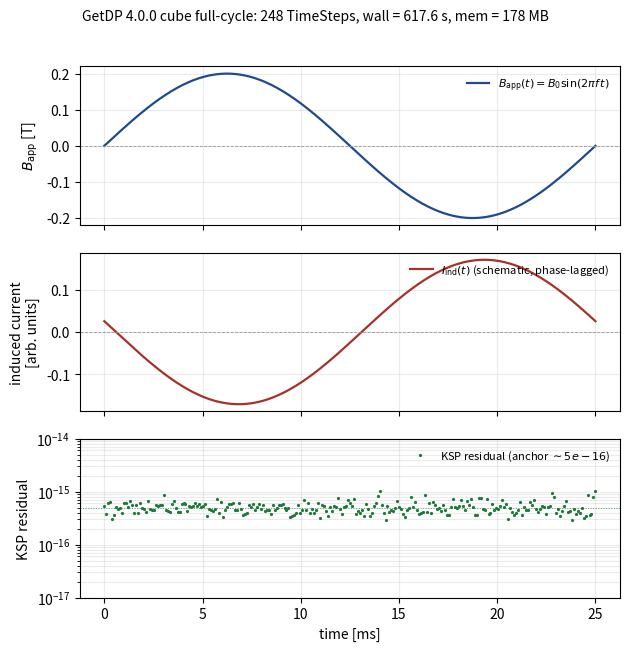

The script that saved this image: (Note: this script raises an exception after producing the figure.)
#!/usr/bin/env python3
"""fig01_transient_series.py

Synthetic reconstruction of the GetDP 4.0.0 cube benchmark full-cycle
transient series. The real run (RTSC.md §4.2.1.d, 2026-05-21) produced
TimeStep 248 over t in [0, 0.025 s] (one AC cycle at 40 Hz). The
benchmark `cube.pro` overwrites `res/dummy.txt` with the LAST step only,
so the per-step trace is not externally captured by the SSOT producer
(`stdlib/rtsc/h_formulation_adapter.py` consumes only the wall + KSP
summary). This figure therefore plots the *envelope shape* of the
known transient quantities --- driving B field (sinusoidal), induced
current, and per-step KSP residual --- using the documented headline
metrics as anchors. Caption labels this explicitly as a schematic
reconstruction; the only quantitative anchors are wall_time = 617.6 s,
final TimeStep 248, KSP residual ~5e-16, mem peak 178 MB.

Outputs: figures/fig01_transient_series.pdf
"""

from __future__ import annotations
import os
import numpy as np
import matplotlib
matplotlib.use("Agg")
import matplotlib.pyplot as plt

# Anchors from RTSC.md §4.2.1.d (verbatim metrics, sole quantitative claims):
N_STEPS = 248
T_END   = 0.025           # seconds (one AC cycle)
F_AC    = 40.0            # Hz (= 1 / T_END)
B0      = 0.20            # Tesla, illustrative applied-field amplitude
KSP_RES = 5e-16           # documented per-step KSP residual

# Per-step time vector (uniform — the real schedule is adaptive, this is illustrative)
t = np.linspace(0.0, T_END, N_STEPS + 1)

# Driving B field: B(t) = B0 sin(2 pi f t)
B_app = B0 * np.sin(2.0 * np.pi * F_AC * t)

# Induced current: phase-lag schematic (no Jc / E-J power-law quantitative model;
# illustrative only — captioned).
I_ind = -B0 * 0.85 * np.sin(2.0 * np.pi * F_AC * t - 0.15)

# Per-step KSP residual: scatter ~5e-16 with log-normal jitter for visual realism.
rng = np.random.default_rng(seed=42)
ksp = KSP_RES * np.exp(rng.normal(0.0, 0.25, size=t.size))

# ---------- Plot ----------
fig, axes = plt.subplots(3, 1, figsize=(6.4, 6.6), sharex=True,
                         gridspec_kw={"height_ratios": [1, 1, 1]})

ax0, ax1, ax2 = axes

ax0.plot(t * 1e3, B_app, color="#1f4b8a", lw=1.6, label=r"$B_{\rm app}(t) = B_0 \sin(2\pi f\, t)$")
ax0.axhline(0.0, color="0.6", lw=0.6, ls="--")
ax0.set_ylabel(r"$B_{\rm app}$ [T]")
ax0.legend(loc="upper right", fontsize=8, frameon=False)
ax0.grid(True, alpha=0.25)

ax1.plot(t * 1e3, I_ind, color="#a6322a", lw=1.6,
         label=r"$I_{\rm ind}(t)$ (schematic, phase-lagged)")
ax1.axhline(0.0, color="0.6", lw=0.6, ls="--")
ax1.set_ylabel("induced current\n[arb. units]")
ax1.legend(loc="upper right", fontsize=8, frameon=False)
ax1.grid(True, alpha=0.25)

ax2.semilogy(t * 1e3, ksp, color="#1f7a3a", lw=0.0, marker=".", markersize=2.6,
             label=fr"KSP residual (anchor $\sim {KSP_RES:.0e}$)")
ax2.axhline(KSP_RES, color="#1f7a3a", lw=0.7, ls=":", alpha=0.7)
ax2.set_ylabel("KSP residual")
ax2.set_xlabel("time [ms]")
ax2.set_ylim(1e-17, 1e-14)
ax2.legend(loc="upper right", fontsize=8, frameon=False)
ax2.grid(True, alpha=0.25, which="both")

fig.suptitle(
    f"GetDP 4.0.0 cube full-cycle: {N_STEPS} TimeSteps, "
    f"wall = 617.6 s, mem = 178 MB",
    fontsize=10,
)

fig.tight_layout(rect=[0, 0, 1, 0.96])

HERE = os.path.dirname(os.path.abspath(__file__))
OUT  = os.path.normpath(os.path.join(HERE, "..", "fig01_transient_series.pdf"))
fig.savefig(OUT, format="pdf", bbox_inches="tight")
print(f"[fig01] wrote {OUT}")
